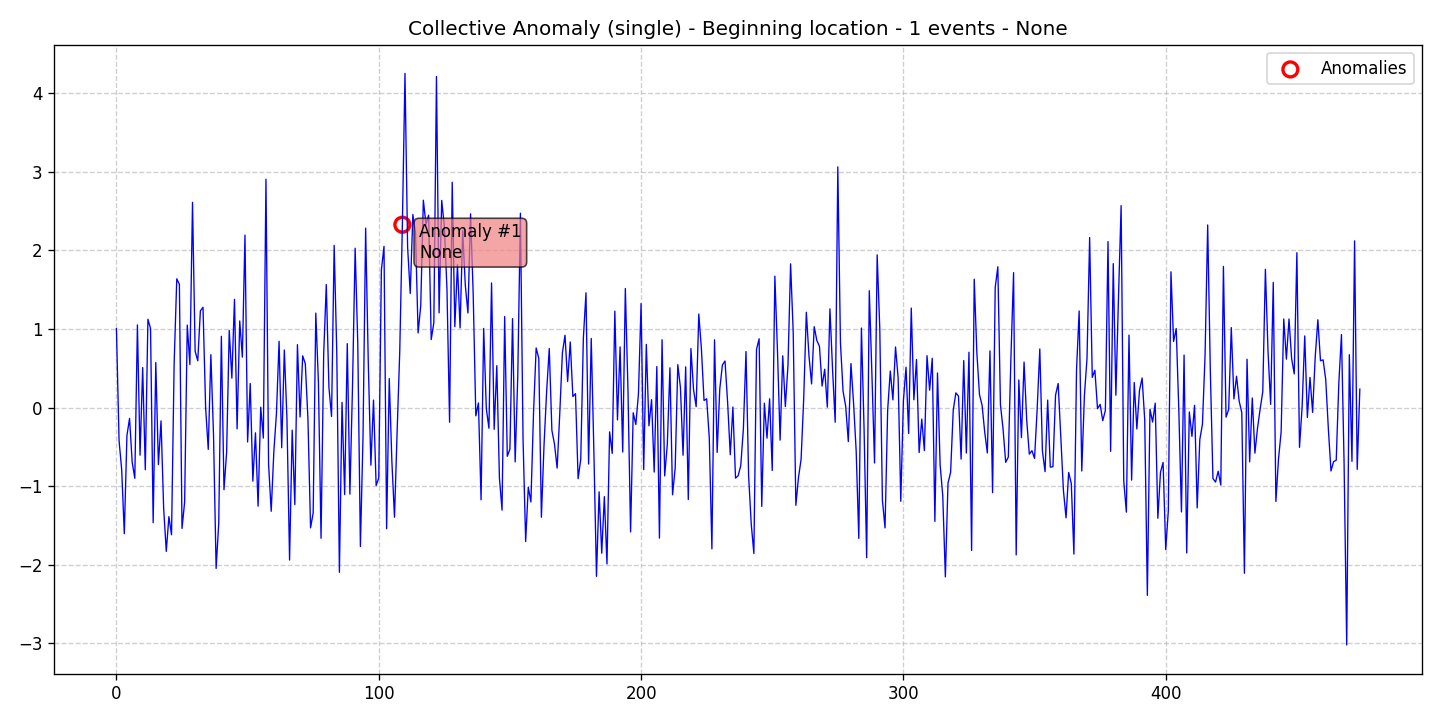

The data file committed next to this chart (first rows):
data, stationary, det_lin_up, det_lin_down, det_quad, det_cubic, det_exp, det_damped, stoc_trend, volatility, single_seas, multiple_seas, point_anom_single, point_anom_multi, collect_anom, context_anom, mean_shift, var_shift, trend_shift, date, is_break, is_anomaly, is_multi, location_beginning
1.005, 0, 0, 0, 0, 0, 0, 0, 0, 0, 0, 0, 0, 0, 1, 0, 0, 0, 0, 2020-01-01, 0, 0, 0, 1
-0.4203, 0, 0, 0, 0, 0, 0, 0, 0, 0, 0, 0, 0, 0, 1, 0, 0, 0, 0, 2020-01-02, 0, 0, 0, 1
-0.7915, 0, 0, 0, 0, 0, 0, 0, 0, 0, 0, 0, 0, 0, 1, 0, 0, 0, 0, 2020-01-03, 0, 0, 0, 1
-1.607, 0, 0, 0, 0, 0, 0, 0, 0, 0, 0, 0, 0, 0, 1, 0, 0, 0, 0, 2020-01-04, 0, 0, 0, 1
-0.3563, 0, 0, 0, 0, 0, 0, 0, 0, 0, 0, 0, 0, 0, 1, 0, 0, 0, 0, 2020-01-05, 0, 0, 0, 1
-0.1384, 0, 0, 0, 0, 0, 0, 0, 0, 0, 0, 0, 0, 0, 1, 0, 0, 0, 0, 2020-01-06, 0, 0, 0, 1
-0.6956, 0, 0, 0, 0, 0, 0, 0, 0, 0, 0, 0, 0, 0, 1, 0, 0, 0, 0, 2020-01-07, 0, 0, 0, 1
-0.9009, 0, 0, 0, 0, 0, 0, 0, 0, 0, 0, 0, 0, 0, 1, 0, 0, 0, 0, 2020-01-08, 0, 0, 0, 1
1.052, 0, 0, 0, 0, 0, 0, 0, 0, 0, 0, 0, 0, 0, 1, 0, 0, 0, 0, 2020-01-09, 0, 0, 0, 1
-0.6068, 0, 0, 0, 0, 0, 0, 0, 0, 0, 0, 0, 0, 0, 1, 0, 0, 0, 0, 2020-01-10, 0, 0, 0, 1
0.5097, 0, 0, 0, 0, 0, 0, 0, 0, 0, 0, 0, 0, 0, 1, 0, 0, 0, 0, 2020-01-11, 0, 0, 0, 1
-0.7919, 0, 0, 0, 0, 0, 0, 0, 0, 0, 0, 0, 0, 0, 1, 0, 0, 0, 0, 2020-01-12, 0, 0, 0, 1
1.124, 0, 0, 0, 0, 0, 0, 0, 0, 0, 0, 0, 0, 0, 1, 0, 0, 0, 0, 2020-01-13, 0, 0, 0, 1
1.007, 0, 0, 0, 0, 0, 0, 0, 0, 0, 0, 0, 0, 0, 1, 0, 0, 0, 0, 2020-01-14, 0, 0, 0, 1
-1.467, 0, 0, 0, 0, 0, 0, 0, 0, 0, 0, 0, 0, 0, 1, 0, 0, 0, 0, 2020-01-15, 0, 0, 0, 1
0.573, 0, 0, 0, 0, 0, 0, 0, 0, 0, 0, 0, 0, 0, 1, 0, 0, 0, 0, 2020-01-16, 0, 0, 0, 1
-0.7264, 0, 0, 0, 0, 0, 0, 0, 0, 0, 0, 0, 0, 0, 1, 0, 0, 0, 0, 2020-01-17, 0, 0, 0, 1
-0.1703, 0, 0, 0, 0, 0, 0, 0, 0, 0, 0, 0, 0, 0, 1, 0, 0, 0, 0, 2020-01-18, 0, 0, 0, 1
-1.285, 0, 0, 0, 0, 0, 0, 0, 0, 0, 0, 0, 0, 0, 1, 0, 0, 0, 0, 2020-01-19, 0, 0, 0, 1
-1.832, 0, 0, 0, 0, 0, 0, 0, 0, 0, 0, 0, 0, 0, 1, 0, 0, 0, 0, 2020-01-20, 0, 0, 0, 1
-1.39, 0, 0, 0, 0, 0, 0, 0, 0, 0, 0, 0, 0, 0, 1, 0, 0, 0, 0, 2020-01-21, 0, 0, 0, 1
-1.621, 0, 0, 0, 0, 0, 0, 0, 0, 0, 0, 0, 0, 0, 1, 0, 0, 0, 0, 2020-01-22, 0, 0, 0, 1
0.5634, 0, 0, 0, 0, 0, 0, 0, 0, 0, 0, 0, 0, 0, 1, 0, 0, 0, 0, 2020-01-23, 0, 0, 0, 1
1.639, 0, 0, 0, 0, 0, 0, 0, 0, 0, 0, 0, 0, 0, 1, 0, 0, 0, 0, 2020-01-24, 0, 0, 0, 1
1.568, 0, 0, 0, 0, 0, 0, 0, 0, 0, 0, 0, 0, 0, 1, 0, 0, 0, 0, 2020-01-25, 0, 0, 0, 1
-1.54, 0, 0, 0, 0, 0, 0, 0, 0, 0, 0, 0, 0, 0, 1, 0, 0, 0, 0, 2020-01-26, 0, 0, 0, 1
-1.203, 0, 0, 0, 0, 0, 0, 0, 0, 0, 0, 0, 0, 0, 1, 0, 0, 0, 0, 2020-01-27, 0, 0, 0, 1
1.05, 0, 0, 0, 0, 0, 0, 0, 0, 0, 0, 0, 0, 0, 1, 0, 0, 0, 0, 2020-01-28, 0, 0, 0, 1
0.5473, 0, 0, 0, 0, 0, 0, 0, 0, 0, 0, 0, 0, 0, 1, 0, 0, 0, 0, 2020-01-29, 0, 0, 0, 1
2.613, 0, 0, 0, 0, 0, 0, 0, 0, 0, 0, 0, 0, 0, 1, 0, 0, 0, 0, 2020-01-30, 0, 0, 0, 1
0.7169, 0, 0, 0, 0, 0, 0, 0, 0, 0, 0, 0, 0, 0, 1, 0, 0, 0, 0, 2020-01-31, 0, 0, 0, 1
0.5954, 0, 0, 0, 0, 0, 0, 0, 0, 0, 0, 0, 0, 0, 1, 0, 0, 0, 0, 2020-02-01, 0, 0, 0, 1
1.231, 0, 0, 0, 0, 0, 0, 0, 0, 0, 0, 0, 0, 0, 1, 0, 0, 0, 0, 2020-02-02, 0, 0, 0, 1
1.277, 0, 0, 0, 0, 0, 0, 0, 0, 0, 0, 0, 0, 0, 1, 0, 0, 0, 0, 2020-02-03, 0, 0, 0, 1
-0.00238, 0, 0, 0, 0, 0, 0, 0, 0, 0, 0, 0, 0, 0, 1, 0, 0, 0, 0, 2020-02-04, 0, 0, 0, 1
-0.5334, 0, 0, 0, 0, 0, 0, 0, 0, 0, 0, 0, 0, 0, 1, 0, 0, 0, 0, 2020-02-05, 0, 0, 0, 1
0.6732, 0, 0, 0, 0, 0, 0, 0, 0, 0, 0, 0, 0, 0, 1, 0, 0, 0, 0, 2020-02-06, 0, 0, 0, 1
-0.3418, 0, 0, 0, 0, 0, 0, 0, 0, 0, 0, 0, 0, 0, 1, 0, 0, 0, 0, 2020-02-07, 0, 0, 0, 1
-2.049, 0, 0, 0, 0, 0, 0, 0, 0, 0, 0, 0, 0, 0, 1, 0, 0, 0, 0, 2020-02-08, 0, 0, 0, 1
-1.473, 0, 0, 0, 0, 0, 0, 0, 0, 0, 0, 0, 0, 0, 1, 0, 0, 0, 0, 2020-02-09, 0, 0, 0, 1
0.9071, 0, 0, 0, 0, 0, 0, 0, 0, 0, 0, 0, 0, 0, 1, 0, 0, 0, 0, 2020-02-10, 0, 0, 0, 1
-1.046, 0, 0, 0, 0, 0, 0, 0, 0, 0, 0, 0, 0, 0, 1, 0, 0, 0, 0, 2020-02-11, 0, 0, 0, 1
-0.5731, 0, 0, 0, 0, 0, 0, 0, 0, 0, 0, 0, 0, 0, 1, 0, 0, 0, 0, 2020-02-12, 0, 0, 0, 1
0.9817, 0, 0, 0, 0, 0, 0, 0, 0, 0, 0, 0, 0, 0, 1, 0, 0, 0, 0, 2020-02-13, 0, 0, 0, 1
0.3743, 0, 0, 0, 0, 0, 0, 0, 0, 0, 0, 0, 0, 0, 1, 0, 0, 0, 0, 2020-02-14, 0, 0, 0, 1
1.378, 0, 0, 0, 0, 0, 0, 0, 0, 0, 0, 0, 0, 0, 1, 0, 0, 0, 0, 2020-02-15, 0, 0, 0, 1
-0.2712, 0, 0, 0, 0, 0, 0, 0, 0, 0, 0, 0, 0, 0, 1, 0, 0, 0, 0, 2020-02-16, 0, 0, 0, 1
1.103, 0, 0, 0, 0, 0, 0, 0, 0, 0, 0, 0, 0, 0, 1, 0, 0, 0, 0, 2020-02-17, 0, 0, 0, 1
0.6419, 0, 0, 0, 0, 0, 0, 0, 0, 0, 0, 0, 0, 0, 1, 0, 0, 0, 0, 2020-02-18, 0, 0, 0, 1
2.196, 0, 0, 0, 0, 0, 0, 0, 0, 0, 0, 0, 0, 0, 1, 0, 0, 0, 0, 2020-02-19, 0, 0, 0, 1
-0.4386, 0, 0, 0, 0, 0, 0, 0, 0, 0, 0, 0, 0, 0, 1, 0, 0, 0, 0, 2020-02-20, 0, 0, 0, 1
0.3065, 0, 0, 0, 0, 0, 0, 0, 0, 0, 0, 0, 0, 0, 1, 0, 0, 0, 0, 2020-02-21, 0, 0, 0, 1
-0.9378, 0, 0, 0, 0, 0, 0, 0, 0, 0, 0, 0, 0, 0, 1, 0, 0, 0, 0, 2020-02-22, 0, 0, 0, 1
-0.3221, 0, 0, 0, 0, 0, 0, 0, 0, 0, 0, 0, 0, 0, 1, 0, 0, 0, 0, 2020-02-23, 0, 0, 0, 1
-1.256, 0, 0, 0, 0, 0, 0, 0, 0, 0, 0, 0, 0, 0, 1, 0, 0, 0, 0, 2020-02-24, 0, 0, 0, 1
0.003998, 0, 0, 0, 0, 0, 0, 0, 0, 0, 0, 0, 0, 0, 1, 0, 0, 0, 0, 2020-02-25, 0, 0, 0, 1
-0.3892, 0, 0, 0, 0, 0, 0, 0, 0, 0, 0, 0, 0, 0, 1, 0, 0, 0, 0, 2020-02-26, 0, 0, 0, 1
2.908, 0, 0, 0, 0, 0, 0, 0, 0, 0, 0, 0, 0, 0, 1, 0, 0, 0, 0, 2020-02-27, 0, 0, 0, 1
-0.7246, 0, 0, 0, 0, 0, 0, 0, 0, 0, 0, 0, 0, 0, 1, 0, 0, 0, 0, 2020-02-28, 0, 0, 0, 1
-1.321, 0, 0, 0, 0, 0, 0, 0, 0, 0, 0, 0, 0, 0, 1, 0, 0, 0, 0, 2020-02-29, 0, 0, 0, 1
... 415 more rows
